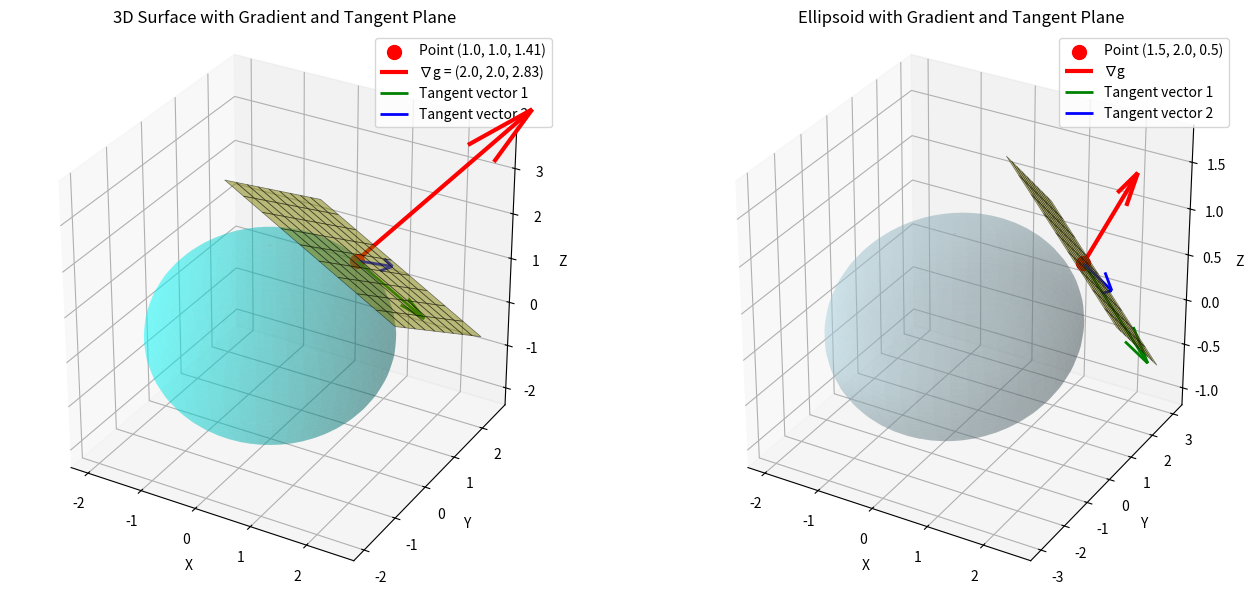

Reproduce this figure in Python.
# /// script
# requires-python = ">=3.8"
# dependencies = [
#     "numpy",
#     "matplotlib",
# ]
# ///

###
### run with: `uv run gradient.py``
###


import numpy as np
import matplotlib.pyplot as plt
from mpl_toolkits.mplot3d import Axes3D

# Define the constraint function g(x, y, z) = constant
# We'll use:  g(x, y, z) = x^2 + y^2 + z^2 = 4 (a sphere of radius 2)
def g(x, y, z):
    return x**2 + y**2 + z**2

# Gradient of g
def grad_g(x, y, z):
    return np.array([2*x, 2*y, 2*z])

# Choose a point on the surface
point = np.array([1.0, 1.0, np.sqrt(2)])  # This point is on the sphere x^2 + y^2 + z^2 = 4

# Calculate gradient at this point
gradient = grad_g(*point)

# Create the figure
fig = plt.figure(figsize=(14, 6))

# ========== Plot 1: Sphere with gradient vector ==========
ax1 = fig.add_subplot(121, projection='3d')

# Create sphere surface
u = np.linspace(0, 2 * np.pi, 50)
v = np.linspace(0, np.pi, 50)
x_sphere = 2 * np.outer(np.cos(u), np.sin(v))
y_sphere = 2 * np.outer(np.sin(u), np.sin(v))
z_sphere = 2 * np.outer(np.ones(np.size(u)), np.cos(v))

# Plot the sphere
ax1.plot_surface(x_sphere, y_sphere, z_sphere, alpha=0.3, color='cyan', edgecolor='none')

# Plot the point
ax1.scatter(*point, color='red', s=100, label=f'Point ({point[0]:.1f}, {point[1]:.1f}, {point[2]:.2f})')

# Plot the gradient vector
ax1.quiver(point[0], point[1], point[2], 
           gradient[0], gradient[1], gradient[2],
           color='red', arrow_length_ratio=0.3, linewidth=3,
           label=f'∇g = ({gradient[0]:.1f}, {gradient[1]:.1f}, {gradient[2]:.2f})')

# Create tangent plane at the point
# The tangent plane equation:  gradient · (r - point) = 0
# Or: 2x(X-x₀) + 2y(Y-y₀) + 2z(Z-z₀) = 0
# Solving for Z: Z = z₀ - (2x/2z)(X-x₀) - (2y/2z)(Y-y₀)

size = 1.5
xx, yy = np.meshgrid(np.linspace(point[0]-size, point[0]+size, 10),
                     np.linspace(point[1]-size, point[1]+size, 10))

# Tangent plane:  gradient · (r - point) = 0
# 2x(X-x₀) + 2y(Y-y₀) + 2z(Z-z₀) = 0
# Z = z₀ - (2x(X-x₀) + 2y(Y-y₀))/(2z)
zz = point[2] - (gradient[0]*(xx-point[0]) + gradient[1]*(yy-point[1]))/gradient[2]

# Plot tangent plane
ax1.plot_surface(xx, yy, zz, alpha=0.5, color='yellow', edgecolor='black', linewidth=0.5)

# Plot some tangent vectors on the plane
tangent_vec1 = np.array([1, 0, -gradient[0]/gradient[2]])  # One tangent direction
tangent_vec2 = np.array([0, 1, -gradient[1]/gradient[2]])  # Another tangent direction

# Normalize for visualization
tangent_vec1 = tangent_vec1 / np.linalg.norm(tangent_vec1) * 1.5
tangent_vec2 = tangent_vec2 / np.linalg.norm(tangent_vec2) * 1.5

ax1.quiver(point[0], point[1], point[2],
           tangent_vec1[0], tangent_vec1[1], tangent_vec1[2],
           color='green', arrow_length_ratio=0.3, linewidth=2,
           label='Tangent vector 1')

ax1.quiver(point[0], point[1], point[2],
           tangent_vec2[0], tangent_vec2[1], tangent_vec2[2],
           color='blue', arrow_length_ratio=0.3, linewidth=2,
           label='Tangent vector 2')

ax1.set_xlabel('X')
ax1.set_ylabel('Y')
ax1.set_zlabel('Z')
ax1.set_title('3D Surface with Gradient and Tangent Plane')
ax1.legend()
ax1.set_box_aspect([1,1,1])

# ========== Plot 2: Different function - Ellipsoid ==========
ax2 = fig.add_subplot(122, projection='3d')

# Define ellipsoid:  g(x, y, z) = x^2/4 + y^2/9 + z^2 = 1
def g2(x, y, z):
    return x**2/4 + y**2/9 + z**2

def grad_g2(x, y, z):
    return np.array([x/2, 2*y/9, 2*z])

# Point on ellipsoid
point2 = np.array([1.5, 2.0, 0.5])

# Calculate gradient at this point
gradient2 = grad_g2(*point2)

# Create ellipsoid surface
u = np.linspace(0, 2 * np.pi, 50)
v = np.linspace(0, np.pi, 50)
x_ellipsoid = 2 * np.outer(np.cos(u), np.sin(v))
y_ellipsoid = 3 * np.outer(np.sin(u), np.sin(v))
z_ellipsoid = np.outer(np.ones(np.size(u)), np.cos(v))

# Plot the ellipsoid
ax2.plot_surface(x_ellipsoid, y_ellipsoid, z_ellipsoid, 
                 alpha=0.3, color='lightblue', edgecolor='none')

# Plot the point
ax2.scatter(*point2, color='red', s=100, 
            label=f'Point ({point2[0]:.1f}, {point2[1]:.1f}, {point2[2]:.1f})')

# Plot the gradient vector
ax2.quiver(point2[0], point2[1], point2[2],
           gradient2[0], gradient2[1], gradient2[2],
           color='red', arrow_length_ratio=0.3, linewidth=3,
           label=f'∇g')

# Create tangent plane
size = 1.0
xx2, yy2 = np.meshgrid(np.linspace(point2[0]-size, point2[0]+size, 10),
                       np.linspace(point2[1]-size, point2[1]+size, 10))

zz2 = point2[2] - (gradient2[0]*(xx2-point2[0]) + gradient2[1]*(yy2-point2[1]))/gradient2[2]

ax2.plot_surface(xx2, yy2, zz2, alpha=0.5, color='yellow', edgecolor='black', linewidth=0.5)

# Plot tangent vectors
tangent_vec1_2 = np.array([1, 0, -gradient2[0]/gradient2[2]])
tangent_vec2_2 = np.array([0, 1, -gradient2[1]/gradient2[2]])

tangent_vec1_2 = tangent_vec1_2 / np.linalg.norm(tangent_vec1_2) * 1.5
tangent_vec2_2 = tangent_vec2_2 / np.linalg.norm(tangent_vec2_2) * 1.5

ax2.quiver(point2[0], point2[1], point2[2],
           tangent_vec1_2[0], tangent_vec1_2[1], tangent_vec1_2[2],
           color='green', arrow_length_ratio=0.3, linewidth=2,
           label='Tangent vector 1')

ax2.quiver(point2[0], point2[1], point2[2],
           tangent_vec2_2[0], tangent_vec2_2[1], tangent_vec2_2[2],
           color='blue', arrow_length_ratio=0.3, linewidth=2,
           label='Tangent vector 2')

ax2.set_xlabel('X')
ax2.set_ylabel('Y')
ax2.set_zlabel('Z')
ax2.set_title('Ellipsoid with Gradient and Tangent Plane')
ax2.legend()
ax2.set_box_aspect([1,1,1])

plt.tight_layout()
plt.show()

# ========== Verify orthogonality numerically ==========
print("=" * 60)
print("ORTHOGONALITY VERIFICATION")
print("=" * 60)

print("\n--- Sphere Example ---")
print(f"Point: {point}")
print(f"Gradient: {gradient}")
print(f"Tangent vector 1: {tangent_vec1}")
print(f"Tangent vector 2: {tangent_vec2}")

dot1 = np.dot(gradient, tangent_vec1)
dot2 = np.dot(gradient, tangent_vec2)

print(f"\nGradient · Tangent1 = {dot1:.10f}  (should be ≈ 0)")
print(f"Gradient · Tangent2 = {dot2:.10f}  (should be ≈ 0)")

print("\n--- Ellipsoid Example ---")
print(f"Point: {point2}")
print(f"Gradient: {gradient2}")
print(f"Tangent vector 1: {tangent_vec1_2}")
print(f"Tangent vector 2: {tangent_vec2_2}")

dot1_2 = np.dot(gradient2, tangent_vec1_2)
dot2_2 = np.dot(gradient2, tangent_vec2_2)

print(f"\nGradient · Tangent1 = {dot1_2:.10f}  (should be ≈ 0)")
print(f"Gradient · Tangent2 = {dot2_2:.10f}  (should be ≈ 0)")

print("\n" + "=" * 60)
print("The dot products are approximately zero, confirming")
print("that the gradient is perpendicular to the tangent plane!")
print("=" * 60)
